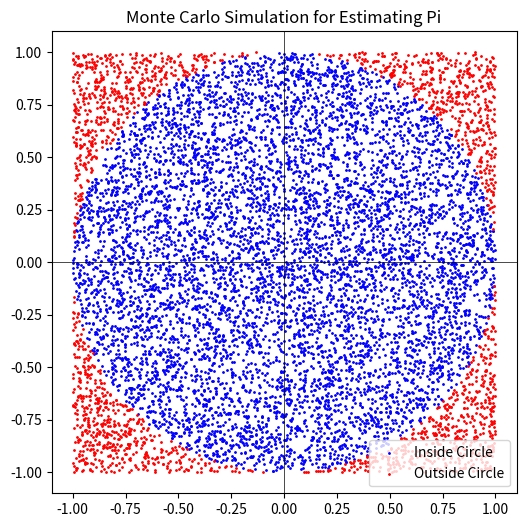

Write Python code to recreate this figure.
import numpy as np
import matplotlib.pyplot as plt

# 📌 Number of Random Points
N = 10000

# 📌 Generate Random (x, y) Points in the Range [-1,1]
x = np.random.uniform(-1, 1, N)
y = np.random.uniform(-1, 1, N)

# 📌 Compute Distance from Origin
distance = np.sqrt(x**2 + y**2)

# 📌 Count Points Inside the Circle (r <= 1)
inside_circle = distance <= 1

# 📌 Estimate Pi
pi_estimate = 4 * np.sum(inside_circle) / N

print(f"Estimated Value of Pi: {pi_estimate}")

# 📌 Visualization
plt.figure(figsize=(6,6))
plt.scatter(x[inside_circle], y[inside_circle], color="blue", s=1, label="Inside Circle")
plt.scatter(x[~inside_circle], y[~inside_circle], color="red", s=1, label="Outside Circle")
plt.axhline(0, color="black", linewidth=0.5)
plt.axvline(0, color="black", linewidth=0.5)
plt.legend()
plt.title("Monte Carlo Simulation for Estimating Pi")
plt.show(block=True)